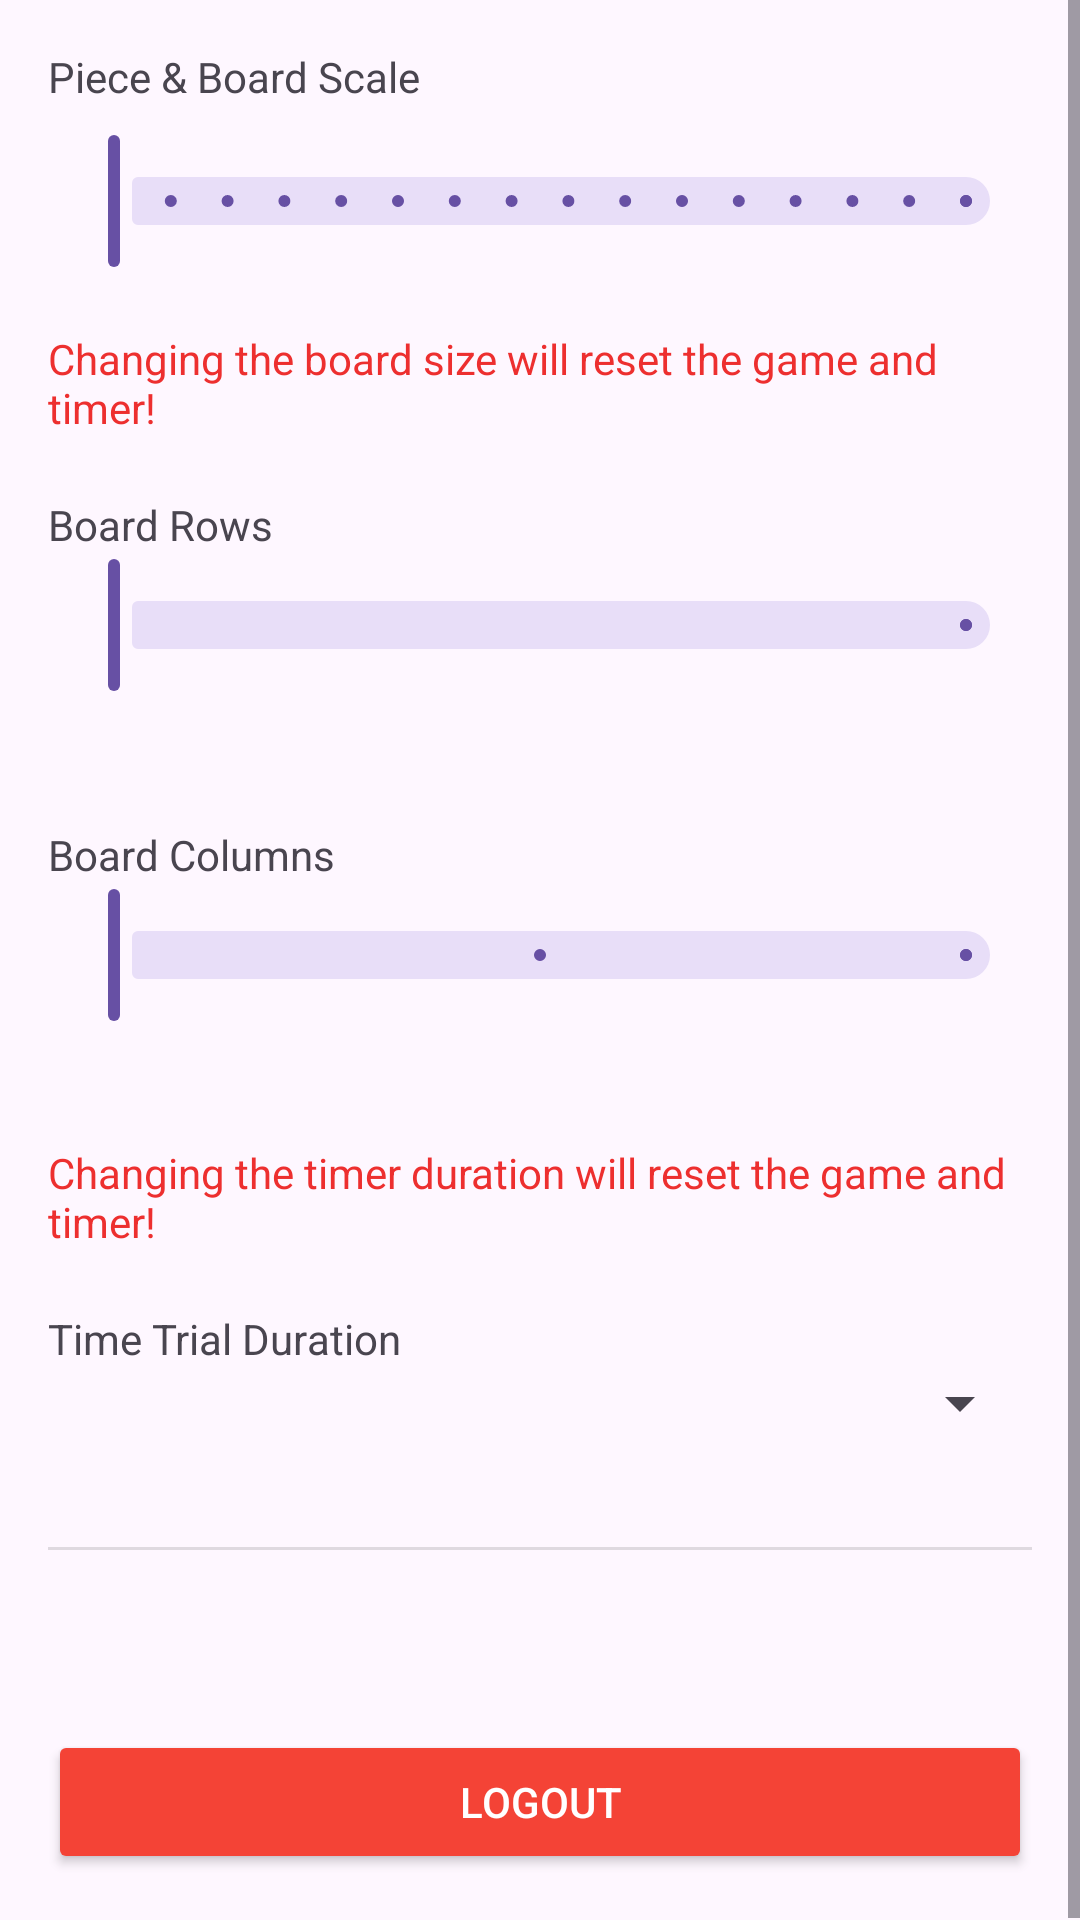

Android layout source for this screen:
<!-- AndroidManifest.xml: application theme Theme.Jigsaw_Licenta -->
<!-- res/layout/fragment_game_settings_time_trial.xml -->
<?xml version="1.0" encoding="utf-8"?>
<ScrollView xmlns:android="http://schemas.android.com/apk/res/android"
    xmlns:app="http://schemas.android.com/apk/res-auto"
    xmlns:tools="http://schemas.android.com/tools"
    android:layout_width="match_parent"
    android:layout_height="match_parent"
    android:fillViewport="true">

    <androidx.constraintlayout.widget.ConstraintLayout
        android:layout_width="match_parent"
        android:layout_height="wrap_content"
        android:padding="16dp">

        
        <TextView
            android:id="@+id/labelScaleTimeTrial"
            android:layout_width="wrap_content"
            android:layout_height="wrap_content"
            android:text="Piece &amp; Board Scale"
            app:layout_constraintStart_toStartOf="parent"
            app:layout_constraintTop_toTopOf="parent" />

        <com.google.android.material.slider.Slider
            android:id="@+id/sliderScaleTimeTrial"
            android:layout_width="0dp"
            android:layout_height="wrap_content"
            android:layout_marginTop="8dp"
            android:stepSize="0.1"
            android:valueFrom="0.5"
            android:valueTo="2.0"
            app:layout_constraintTop_toBottomOf="@id/labelScaleTimeTrial"
            app:layout_constraintStart_toStartOf="parent"
            app:layout_constraintEnd_toEndOf="parent" />

        <TextView
            android:id="@+id/textScaleTimeTrial"
            android:layout_width="wrap_content"
            android:layout_height="wrap_content"
            tools:text="1.0x"
            app:layout_constraintTop_toBottomOf="@id/sliderScaleTimeTrial"
            app:layout_constraintEnd_toEndOf="@id/sliderScaleTimeTrial" />

        
        <TextView
            android:id="@+id/labelRowsTimeTrial"
            android:layout_width="wrap_content"
            android:layout_height="wrap_content"
            android:layout_marginTop="20dp"
            android:text="Board Rows"
            app:layout_constraintStart_toStartOf="parent"
            app:layout_constraintTop_toBottomOf="@+id/textViewWarningBoard" />

        <com.google.android.material.slider.Slider
            android:id="@+id/sliderRowsTimeTrial"
            android:layout_width="0dp"
            android:layout_height="wrap_content"
            android:stepSize="2"
            android:valueFrom="4"
            android:valueTo="6"
            app:layout_constraintTop_toBottomOf="@id/labelRowsTimeTrial"
            app:layout_constraintStart_toStartOf="parent"
            app:layout_constraintEnd_toEndOf="parent" />

        <TextView
            android:id="@+id/textRowsTimeTrial"
            android:layout_width="wrap_content"
            android:layout_height="wrap_content"
            tools:text="4 Rows"
            app:layout_constraintTop_toBottomOf="@id/sliderRowsTimeTrial"
            app:layout_constraintEnd_toEndOf="@id/sliderRowsTimeTrial" />

        
        <TextView
            android:id="@+id/labelColsTimeTrial"
            android:layout_width="wrap_content"
            android:layout_height="wrap_content"
            android:layout_marginTop="24dp"
            android:text="Board Columns"
            app:layout_constraintTop_toBottomOf="@id/textRowsTimeTrial"
            app:layout_constraintStart_toStartOf="parent" />

        <com.google.android.material.slider.Slider
            android:id="@+id/sliderColsTimeTrial"
            android:layout_width="0dp"
            android:layout_height="wrap_content"
            android:stepSize="2"
            android:valueFrom="6"
            android:valueTo="10"
            app:layout_constraintTop_toBottomOf="@id/labelColsTimeTrial"
            app:layout_constraintStart_toStartOf="parent"
            app:layout_constraintEnd_toEndOf="parent" />

        <TextView
            android:id="@+id/textColsTimeTrial"
            android:layout_width="wrap_content"
            android:layout_height="wrap_content"
            tools:text="6 Columns"
            app:layout_constraintTop_toBottomOf="@id/sliderColsTimeTrial"
            app:layout_constraintEnd_toEndOf="@id/sliderColsTimeTrial" />

        
        <TextView
            android:id="@+id/labelTimeTrial"
            android:layout_width="wrap_content"
            android:layout_height="wrap_content"
            android:layout_marginTop="20dp"
            android:text="Time Trial Duration"
            app:layout_constraintStart_toStartOf="parent"
            app:layout_constraintTop_toBottomOf="@+id/textViewWarningTimer" />

        <Spinner
            android:id="@+id/spinnerTimeTrial"
            android:layout_width="0dp"
            android:layout_height="wrap_content"
            android:spinnerMode="dropdown"
            app:layout_constraintTop_toBottomOf="@id/labelTimeTrial"
            app:layout_constraintStart_toStartOf="parent"
            app:layout_constraintEnd_toEndOf="parent" />

        <TextView
            android:id="@+id/textViewWarningBoard"
            android:layout_width="wrap_content"
            android:layout_height="wrap_content"
            android:text="Changing the board size will reset the game and timer!"
            android:textColor="#ED2F2F"
            app:layout_constraintEnd_toEndOf="parent"
            app:layout_constraintStart_toStartOf="parent"
            app:layout_constraintTop_toBottomOf="@+id/textScaleTimeTrial" />

        <TextView
            android:id="@+id/textViewWarningTimer"
            android:layout_width="wrap_content"
            android:layout_height="wrap_content"
            android:layout_marginTop="20dp"
            android:text="Changing the timer duration will reset the game and timer!"
            android:textColor="#ED2F2F"
            app:layout_constraintEnd_toEndOf="parent"
            app:layout_constraintHorizontal_bias="0.534"
            app:layout_constraintStart_toStartOf="parent"
            app:layout_constraintTop_toBottomOf="@+id/textColsTimeTrial" />
        

        

        <View
            android:id="@+id/dividerLogoutTimeTrial"
            android:layout_width="match_parent"
            android:layout_height="1dp"
            android:layout_marginTop="36dp"
            android:background="?android:attr/listDivider"
            app:layout_constraintTop_toBottomOf="@+id/spinnerTimeTrial"
            tools:layout_editor_absoluteX="16dp" />

        <Button
            android:id="@+id/logoutButtonTimeTrial"
            android:layout_width="match_parent"
            android:layout_height="wrap_content"
            android:layout_marginTop="60dp"
            android:backgroundTint="#F44336"
            android:text="Logout"
            android:textColor="@android:color/white"
            app:layout_constraintTop_toBottomOf="@id/dividerLogoutTimeTrial"
            tools:layout_editor_absoluteX="16dp" />

    </androidx.constraintlayout.widget.ConstraintLayout>
</ScrollView>
<!-- resources referenced by this layout -->
<resources>
  <style name="Theme.Jigsaw_Licenta" parent="Base.Theme.Jigsaw_Licenta" />
  <style name="Base.Theme.Jigsaw_Licenta" parent="Theme.Material3.DayNight.NoActionBar">
          <item name="colorSurface">@color/background_color</item>
  
          
          
      </style>
  <color name="background_color">#413F42</color>
</resources>
